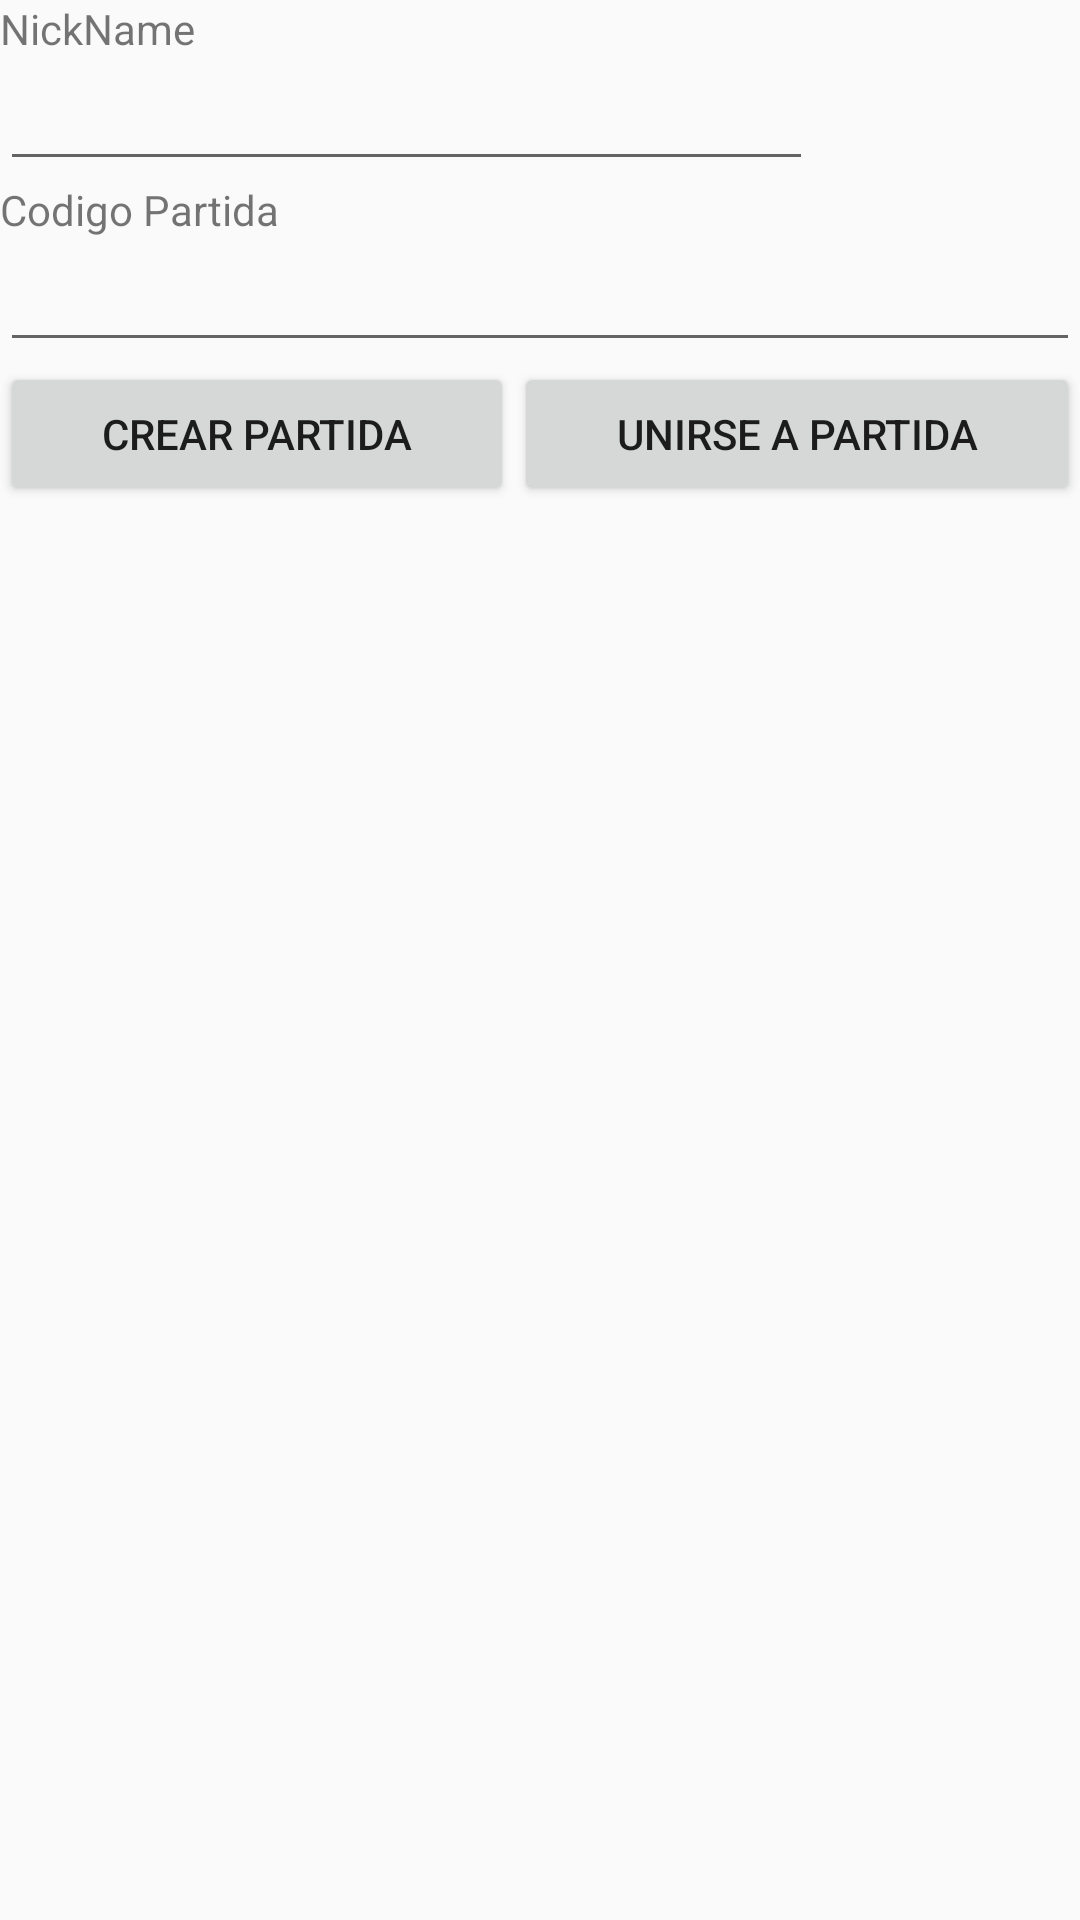

Android layout source for this screen:
<!-- AndroidManifest.xml: application theme Theme.Parchis1 -->
<!-- res/layout/activity_crear_partida.xml -->
<?xml version="1.0" encoding="utf-8"?>
<androidx.constraintlayout.widget.ConstraintLayout xmlns:android="http://schemas.android.com/apk/res/android"
    xmlns:app="http://schemas.android.com/apk/res-auto"
    xmlns:tools="http://schemas.android.com/tools"
    android:layout_width="match_parent"
    android:layout_height="match_parent"
    tools:context=".CrearPartidaActivity">

    <LinearLayout
        android:layout_width="match_parent"
        android:layout_height="match_parent"
        android:orientation="vertical">

        <TextView
            android:id="@+id/textView2"
            android:layout_width="wrap_content"
            android:layout_height="wrap_content"
            android:text="NickName" />

        <EditText
            android:id="@+id/txtNickname"
            android:layout_width="271dp"
            android:layout_height="wrap_content"
            android:ems="10"
            android:inputType="text" />

        <TextView
            android:id="@+id/textView3"
            android:layout_width="match_parent"
            android:layout_height="wrap_content"
            android:text="Codigo Partida" />

        <EditText
            android:id="@+id/txtCodeGame"
            android:layout_width="match_parent"
            android:layout_height="wrap_content"
            android:ems="10"
            android:inputType="text" />

        <LinearLayout
            android:layout_width="match_parent"
            android:layout_height="match_parent"
            android:orientation="horizontal">

            <Button
                android:id="@+id/btnCrear"
                android:layout_width="wrap_content"
                android:layout_height="wrap_content"
                android:layout_weight="1"
                android:text="Crear Partida" />

            <Button
                android:id="@+id/btnUnirse"
                android:layout_width="wrap_content"
                android:layout_height="wrap_content"
                android:layout_weight="1"
                android:text="Unirse a partida" />
        </LinearLayout>

    </LinearLayout>

</androidx.constraintlayout.widget.ConstraintLayout>
<!-- resources referenced by this layout -->
<resources>
  <style name="Theme.Parchis1" parent="android:Theme.Material.Light.NoActionBar" />
</resources>
